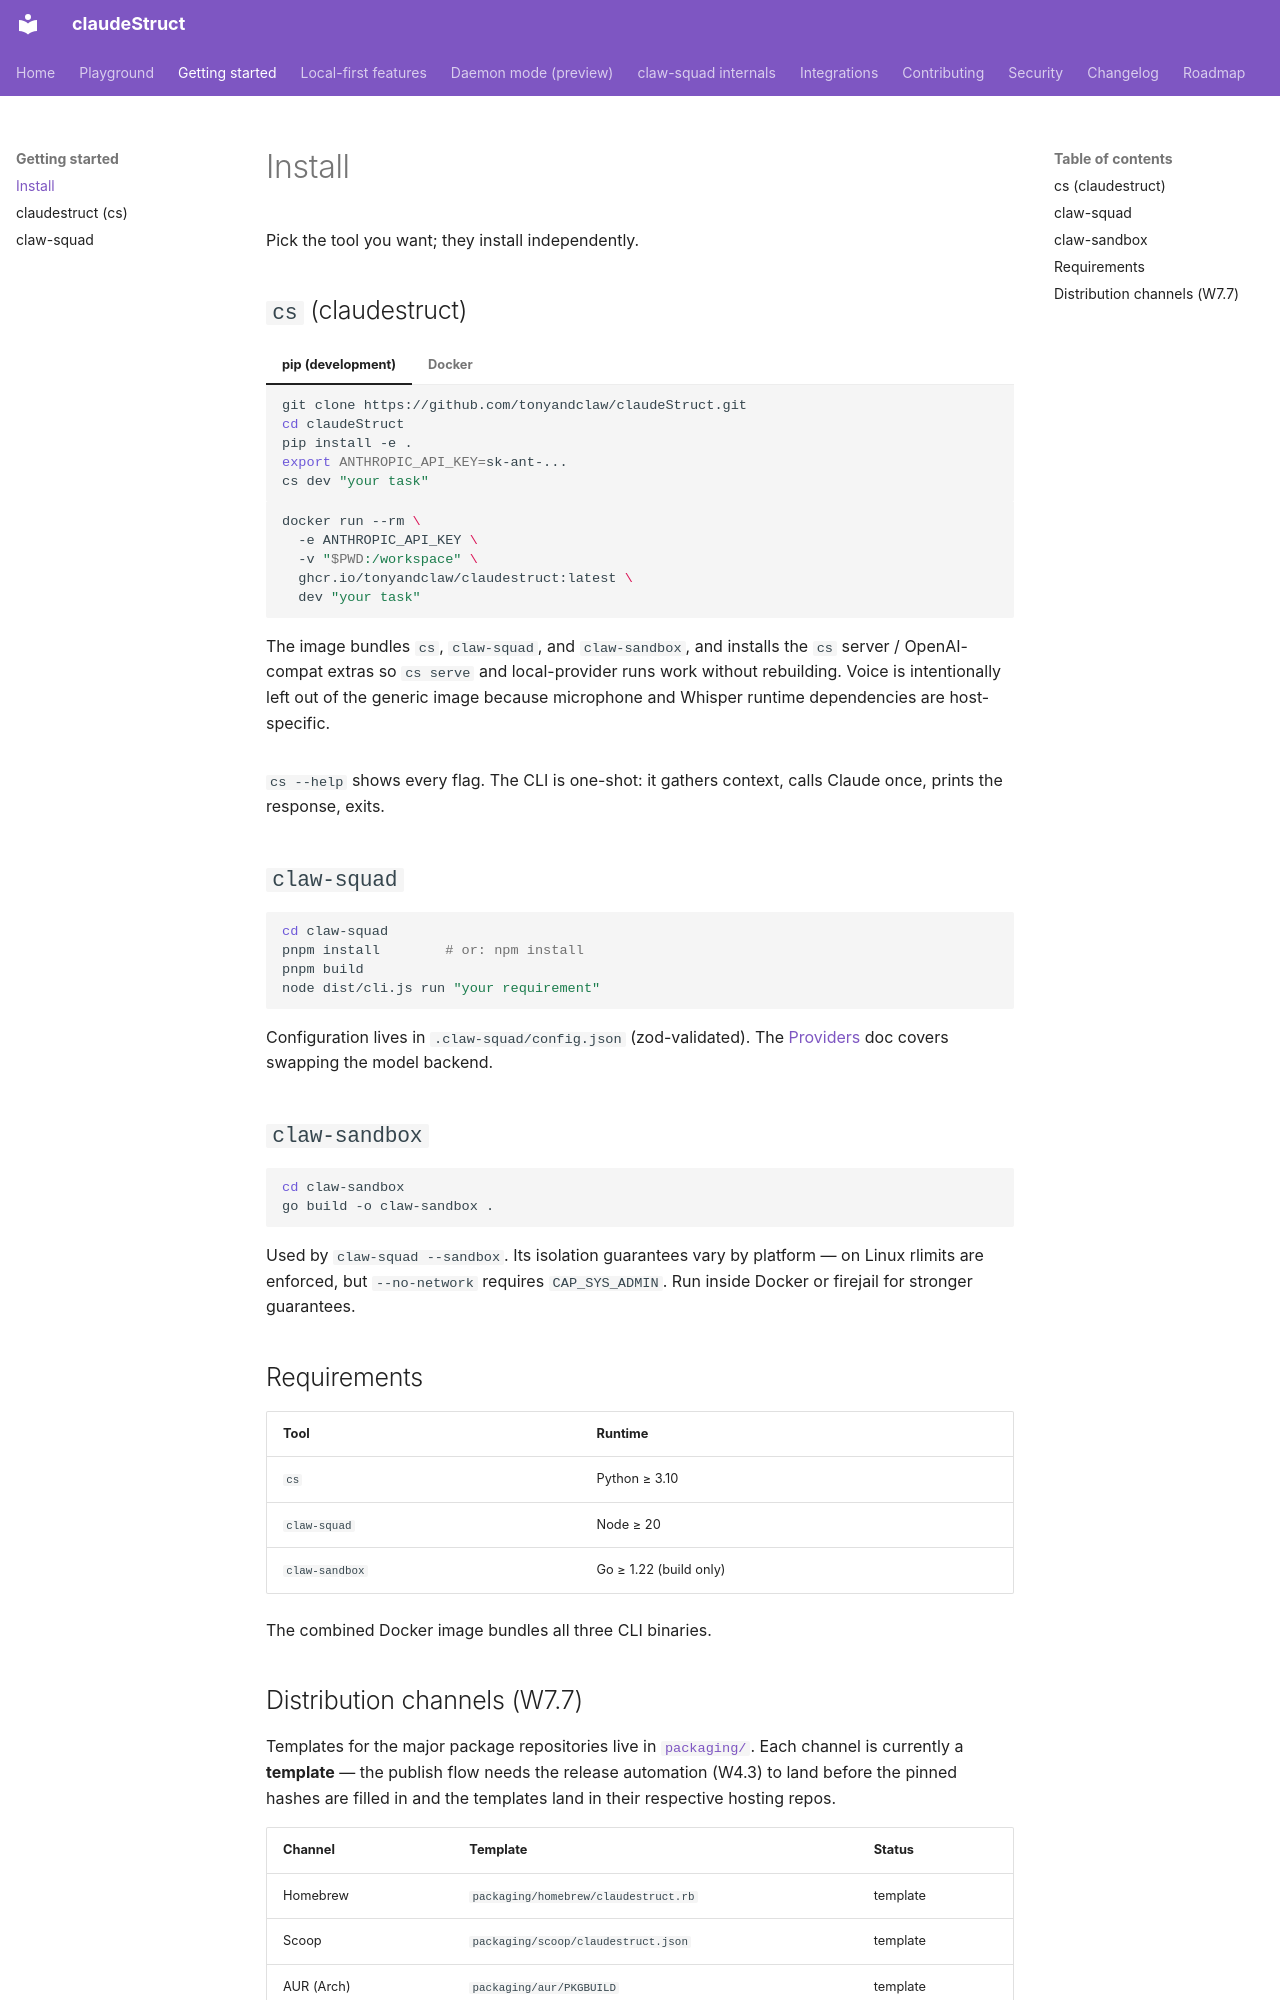

repository: tonyandclaw/claudeStruct · page: install/index.html · generator: mkdocs

# Install

Pick the tool you want; they install independently.

## `cs` (claudestruct)

=== "pip (development)"

    ```bash
    git clone https://github.com/tonyandclaw/claudeStruct.git
    cd claudeStruct
    pip install -e .
    export ANTHROPIC_API_KEY=sk-ant-...
    cs dev "your task"
    ```

=== "Docker"

    ```bash
    docker run --rm \
      -e ANTHROPIC_API_KEY \
      -v "$PWD:/workspace" \
      ghcr.io/tonyandclaw/claudestruct:latest \
      dev "your task"
    ```

    The image bundles `cs`, `claw-squad`, and `claw-sandbox`, and installs
    the `cs` server / OpenAI-compat extras so `cs serve` and local-provider
    runs work without rebuilding. Voice is intentionally left out of the
    generic image because microphone and Whisper runtime dependencies are
    host-specific.

`cs --help` shows every flag. The CLI is one-shot: it gathers context, calls
Claude once, prints the response, exits.

## `claw-squad`

```bash
cd claw-squad
pnpm install        # or: npm install
pnpm build
node dist/cli.js run "your requirement"
```

Configuration lives in `.claw-squad/config.json` (zod-validated). The
[Providers](claw-squad/providers.md) doc covers swapping the model backend.

## `claw-sandbox`

```bash
cd claw-sandbox
go build -o claw-sandbox .
```

Used by `claw-squad --sandbox`. Its isolation guarantees vary by platform —
on Linux rlimits are enforced, but `--no-network` requires `CAP_SYS_ADMIN`.
Run inside Docker or firejail for stronger guarantees.

## Requirements

| Tool          | Runtime                   |
| ------------- | ------------------------- |
| `cs`          | Python ≥ 3.10             |
| `claw-squad`  | Node ≥ 20                 |
| `claw-sandbox`| Go ≥ 1.22 (build only)    |

The combined Docker image bundles all three CLI binaries.
